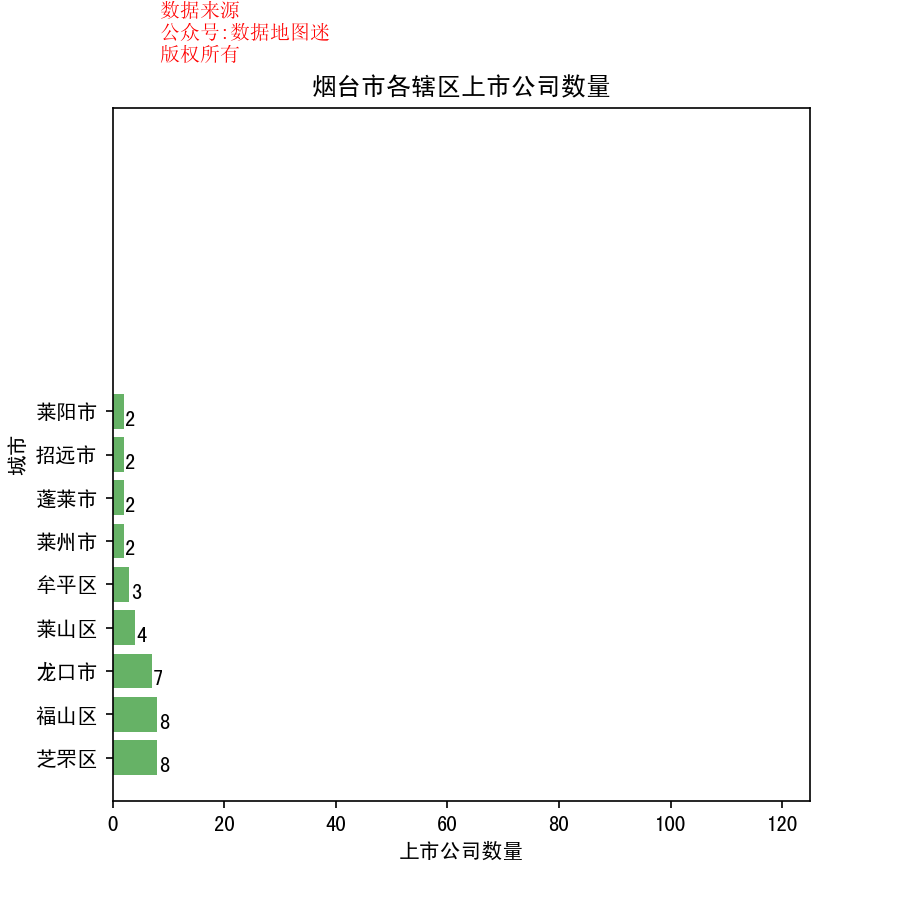

Source data for this figure (header and first rows):
省, 市, 区县, 公司简称, 公司全名, 行业, 2017前3季度销售额(万）, 利润(万）, 利润率, 股票代码, 注册地址, 办公地址, 官网, 上市日期
山东省, 烟台市, 芝罘区, 东方电子, 东方电子股份有限公司, 电子电气组件与设备, 170661, 12376, 7.30%, 东方电子(000682), 山东省烟台市芝罘区机场路2号, 山东省烟台市芝罘区机场路2号, www.dongfangelec.com, 1997/1/21
山东省, 烟台市, 芝罘区, 冰轮环境, 冰轮环境技术股份有限公司, 工业机械, 229667, 29636, 12.90%, 冰轮环境(000811), 山东省烟台市芝罘区冰轮路1号, 山东省烟台市芝罘区冰轮路1号, www.yantaimoon.cn, 1998/5/28
山东省, 烟台市, 芝罘区, 张裕A, 烟台张裕葡萄酿酒股份有限公司, 蒸馏酒与葡萄酒, 379800, 108720, 28.60%, 张裕A(000869), 山东省烟台市大马路56号, 山东省烟台市大马路56号, www.changyu.com.cn, 2000/10/26
山东省, 烟台市, 芝罘区, 瑞康医药, 瑞康医药股份有限公司, 药品零售, 1665327, 121614, 7.30%, 瑞康医药(002589), 山东省烟台市芝罘区机场路326号, 山东省烟台市芝罘区机场路326号, www.realcan.cn, 2011/6/10
山东省, 烟台市, 芝罘区, 张裕A, 烟台张裕葡萄酿酒股份有限公司, 蒸馏酒与葡萄酒, 379800, 108720, 28.60%, 张裕B(200869), 山东省烟台市大马路56号, 山东省烟台市大马路56号, www.changyu.com.cn, 2000/10/26
山东省, 烟台市, 芝罘区, 万华化学, 万华化学集团股份有限公司, 通用化工品, 3896350, 1173418, 30.10%, 万华化学(600309), 山东省烟台市开发区天山路17号, 山东省烟台市幸福南路7号, www.whchem.com, 2001/1/5
山东省, 烟台市, 芝罘区, 园城黄金, 烟台园城黄金股份有限公司, 采矿业, 804, 299, 37.20%, 园城黄金(600766), 山东省烟台市南大街261号, 山东省烟台市芝罘区南大街261号, --, 1996/10/28
山东省, 烟台市, 芝罘区, 渤海轮渡, 渤海轮渡股份有限公司, 水上运输, 114446, 49092, 42.90%, 渤海轮渡(603167), 山东省烟台市芝罘区环海路2号, 山东省烟台市芝罘区环海路2号, www.bohailundu.com, 2012/9/6
山东省, 烟台市, 招远市, 双塔食品, 烟台双塔食品股份有限公司, 食品生产（IV）, 114963, 5510, 4.80%, 双塔食品(002481), 山东省招远市金岭镇寨里, 山东省招远市金岭镇寨里, www.shuangtafood.com, 2010/9/21
山东省, 烟台市, 招远市, 玲珑轮胎, 山东玲珑轮胎股份有限公司, 汽车零配件（IV）, 1031618, 76859, 7.50%, 玲珑轮胎(601966), 招远市金龙路777号, 招远市金龙路777号, http://www.linglong.cn/, 2016/7/6
山东省, 烟台市, 蓬莱市, 民和股份, 山东民和牧业股份有限公司, 农业与渔业, 72021, -28739, -39.90%, 民和股份(002234), 山东省烟台蓬莱市西郊, 山东省烟台蓬莱市南关路2-3号, www.minhe.cn, 2008/5/16
山东省, 烟台市, 蓬莱市, 道恩股份, 山东道恩高分子材料股份有限公司, 通用化工品, 65375, 7932, 12.10%, 道恩股份(002838), 山东省龙口市振兴路北首道恩经济园工业园区, 山东省龙口市振兴路北首道恩经济园工业园区, www.dawnprene.com, 2017/1/6
山东省, 烟台市, 牟平区, 仙坛股份, 山东仙坛股份有限公司, 农业与渔业, 156491, 5926, 3.80%, 仙坛股份(002746), 山东省牟平工业园区（城东）, 山东省牟平工业园区（城东）, www.sdxiantan.com, 2015/2/16
山东省, 烟台市, 牟平区, 恒邦股份, 山东恒邦冶炼股份有限公司, 铂与贵金属开采, 1631761, 35643, 2.20%, 恒邦股份(002237), 山东省烟台市牟平区水道镇, 山东省烟台市牟平区水道镇, www.hbyl.cn, 2008/5/20
山东省, 烟台市, 牟平区, 丽鹏股份, 山东丽鹏股份有限公司, 建筑施工, 128658, 12074, 9.40%, 丽鹏股份(002374), 山东省烟台市牟平区姜格庄街道办事处丽鹏路1号, 山东省烟台市牟平区姜格庄镇丽鹏路1号, www.lp.com.cn, 2010/3/18
山东省, 烟台市, 龙口市, 恒通股份, 恒通物流股份有限公司, 运输服务, 271854, 5659, 2.10%, 恒通股份(603223), 山东省烟台市龙口市外向型加工区土城子村, 山东省烟台市龙口市外向型加工区土城子村, www.lkhengtong.com, 2015/6/30
山东省, 烟台市, 龙口市, 兴民智通, 兴民智通(集团)股份有限公司, 汽车零配件（IV）, 129428, 10030, 7.70%, 兴民智通(002355), 山东省龙口市龙口经济开发区, 山东省龙口市龙口经济开发区, www.xingmin.com, 2010/2/9
山东省, 烟台市, 龙口市, 隆基机械, 山东隆基机械股份有限公司, 汽车零配件（IV）, 130767, 6443, 4.90%, 隆基机械(002363), 山东省龙口市外向型经济开发区, 山东省龙口市外向型经济开发区, www.longjigroup.cn, 2010/3/5
山东省, 烟台市, 龙口市, 朗源股份, 朗源股份有限公司, 食品生产（IV）, 29792, 5604, 18.80%, 朗源股份(300175), 山东省龙口高新技术产业园区, 山东省龙口高新技术产业园区, www.lontrue.com, 2011/2/15
山东省, 烟台市, 龙口市, 中际旭创, 中际旭创股份有限公司, 工业机械, 113947, 14690, 12.90%, 中际旭创(300308), 山东省龙口市诸由观镇驻地, 山东省龙口市诸由观镇驻地, www.zhongji.cc, 2012/4/10
山东省, 烟台市, 龙口市, 南山铝业, 山东南山铝业股份有限公司, 建材与构件, 1197906, 166929, 13.90%, 南山铝业(600219), 山东省龙口市东江镇前宋村, 山东省龙口市东江镇南山村, www.600219.com.cn, 1999/12/23
山东省, 烟台市, 龙口市, 威龙股份, 威龙葡萄酒股份有限公司, 蒸馏酒与葡萄酒, 55972, 5693, 10.20%, 威龙股份(603779), 山东省龙口市环城北路276号, 山东省龙口市环城北路276号, www.weilong.com, 2016/5/16
山东省, 烟台市, 莱州市, 登海种业, 山东登海种业股份有限公司, 农业与渔业, 49365, 8813, 17.90%, 登海种业(002041), 山东省莱州市农科院城山路西侧, 山东省莱州市城山路农科院南邻, www.sddhzy.com, 2005/4/18
山东省, 烟台市, 莱阳市, 龙大肉食, 山东龙大肉食品股份有限公司, 食品生产（IV）, 454275, 16893, 3.70%, 龙大肉食(002726), 山东省莱阳市食品工业园, 山东省莱阳市食品工业园, www.longdameat.com, 2014/6/26
山东省, 烟台市, 莱阳市, 鲁亿通, 山东鲁亿通智能电气股份有限公司, 电子电气组件与设备, 18941, 1997, 10.50%, 鲁亿通(300423), 山东省莱阳市龙门西路256号, 山东省莱阳市龙门西路256号, www.luyitong.com, 2015/2/17
山东省, 烟台市, 莱山区, 东方海洋, 山东东方海洋科技股份有限公司, 农业与渔业, 58650, 8593, 14.70%, 东方海洋(002086), 山东省烟台市莱山区澳柯玛大街18号, 山东省烟台市莱山区澳柯玛大街18号, www.yt-fishery.com, 2006/11/28
山东省, 烟台市, 莱山区, 杰瑞股份, 烟台杰瑞石油服务集团股份有限公司, 采油设备与服务, 204854, 1383, 0.70%, 杰瑞股份(002353), 山东省烟台市莱山区杰瑞路5号, 山东省烟台市莱山区澳柯玛大街7号, www.jereh.com, 2010/2/5
山东省, 烟台市, 莱山区, 中宠股份, 烟台中宠食品股份有限公司, 农业与渔业, 72647, 9158, 12.60%, 中宠股份(002891), 山东省烟台市莱山经济开发区蒲昌路8号, 山东省烟台市莱山经济开发区蒲昌路8号, www.wanpy.com.cn, 2017/8/21
山东省, 烟台市, 莱山区, 新潮能源, 山东新潮能源股份有限公司, 综合工业, 58683, 16382, 27.90%, 新潮能源(600777), 山东省烟台市牟平区牟山路98号, 山东省烟台市莱山区港城东大街289号南山世纪大厦B座14楼, www.xinchaoshiye.com, 1996/11/21
山东省, 烟台市, 福山区, 正海磁材, 烟台正海磁性材料股份有限公司, 电子电气组件与设备, 74644, -2361, -3.20%, 正海磁材(300224), 山东省烟台经济技术开发区珠江路22号, 山东省烟台经济技术开发区汕头大街9号, www.zhmag.com, 2011/5/31
山东省, 烟台市, 福山区, 泰和新材, 烟台泰和新材料股份有限公司, 通用化工品, 125769, 8903, 7.10%, 泰和新材(002254), 山东省烟台经济技术开发区黑龙江路10号, 山东省烟台经济技术开发区黑龙江路10号, www.tayho.com.cn, 2008/6/25
山东省, 烟台市, 福山区, 益生股份, 山东益生种畜禽股份有限公司, 农业与渔业, 47899, -20650, -43.10%, 益生股份(002458), 山东省烟台市芝罘区朝阳街80号, 山东省烟台市福山区（空港路南）益生路1号, www.yishenggufen.com, 2010/8/10
山东省, 烟台市, 福山区, 万润股份, 中节能万润股份有限公司, 通用化工品, 179730, 34615, 19.30%, 万润股份(002643), 山东省烟台市经济技术开发区五指山路11号, 山东省烟台市经济技术开发区五指山路11号, www.valiant-cn.com, 2011/12/20
山东省, 烟台市, 福山区, 东诚药业, 烟台东诚药业集团股份有限公司, 医药与生物科技, 112788, 24351, 21.60%, 东诚药业(002675), 山东省烟台经济技术开发区长白山路7号, 山东省烟台经济技术开发区长白山路7号, www.dcb-group.com, 2012/5/25
山东省, 烟台市, 福山区, 龙源技术, 烟台龙源电力技术股份有限公司, 电子电气组件与设备, 37908, -137, -0.40%, 龙源技术(300105), 山东省烟台市经济技术开发区衡山路9号, 山东省烟台市经济技术开发区白云山路, www.lypower.com, 2010/8/20
山东省, 烟台市, 福山区, 正海生物, 烟台正海生物科技股份有限公司, 医疗设备, 13222, 4222, 31.90%, 正海生物(300653), 山东省烟台经济技术开发区衡山路10号, 山东省烟台经济技术开发区衡山路10号, www.zhbio.com, 2017/5/16
山东省, 烟台市, 福山区, 艾迪精密, 烟台艾迪精密机械股份有限公司, 硬件与设备, 47025, 11851, 25.20%, 艾迪精密(603638), 山东省烟台市经济技术开发区秦淮河路189号, 山东省烟台经济技术开发区长江路356号, http://www.cceddie.com, 2017/1/20
山东省, 烟台市, 莱州市, 弘宇股份, 山东弘宇农机股份有限公司, 工业机械, 24415, 3688, 15.10%, 弘宇股份(002890), 山东省莱州市虎头崖经济技术工业园区弘宇路3号, 山东省莱州市虎头崖经济技术工业园区弘宇路3号, www.sdhynj.net, 2017/8/2
